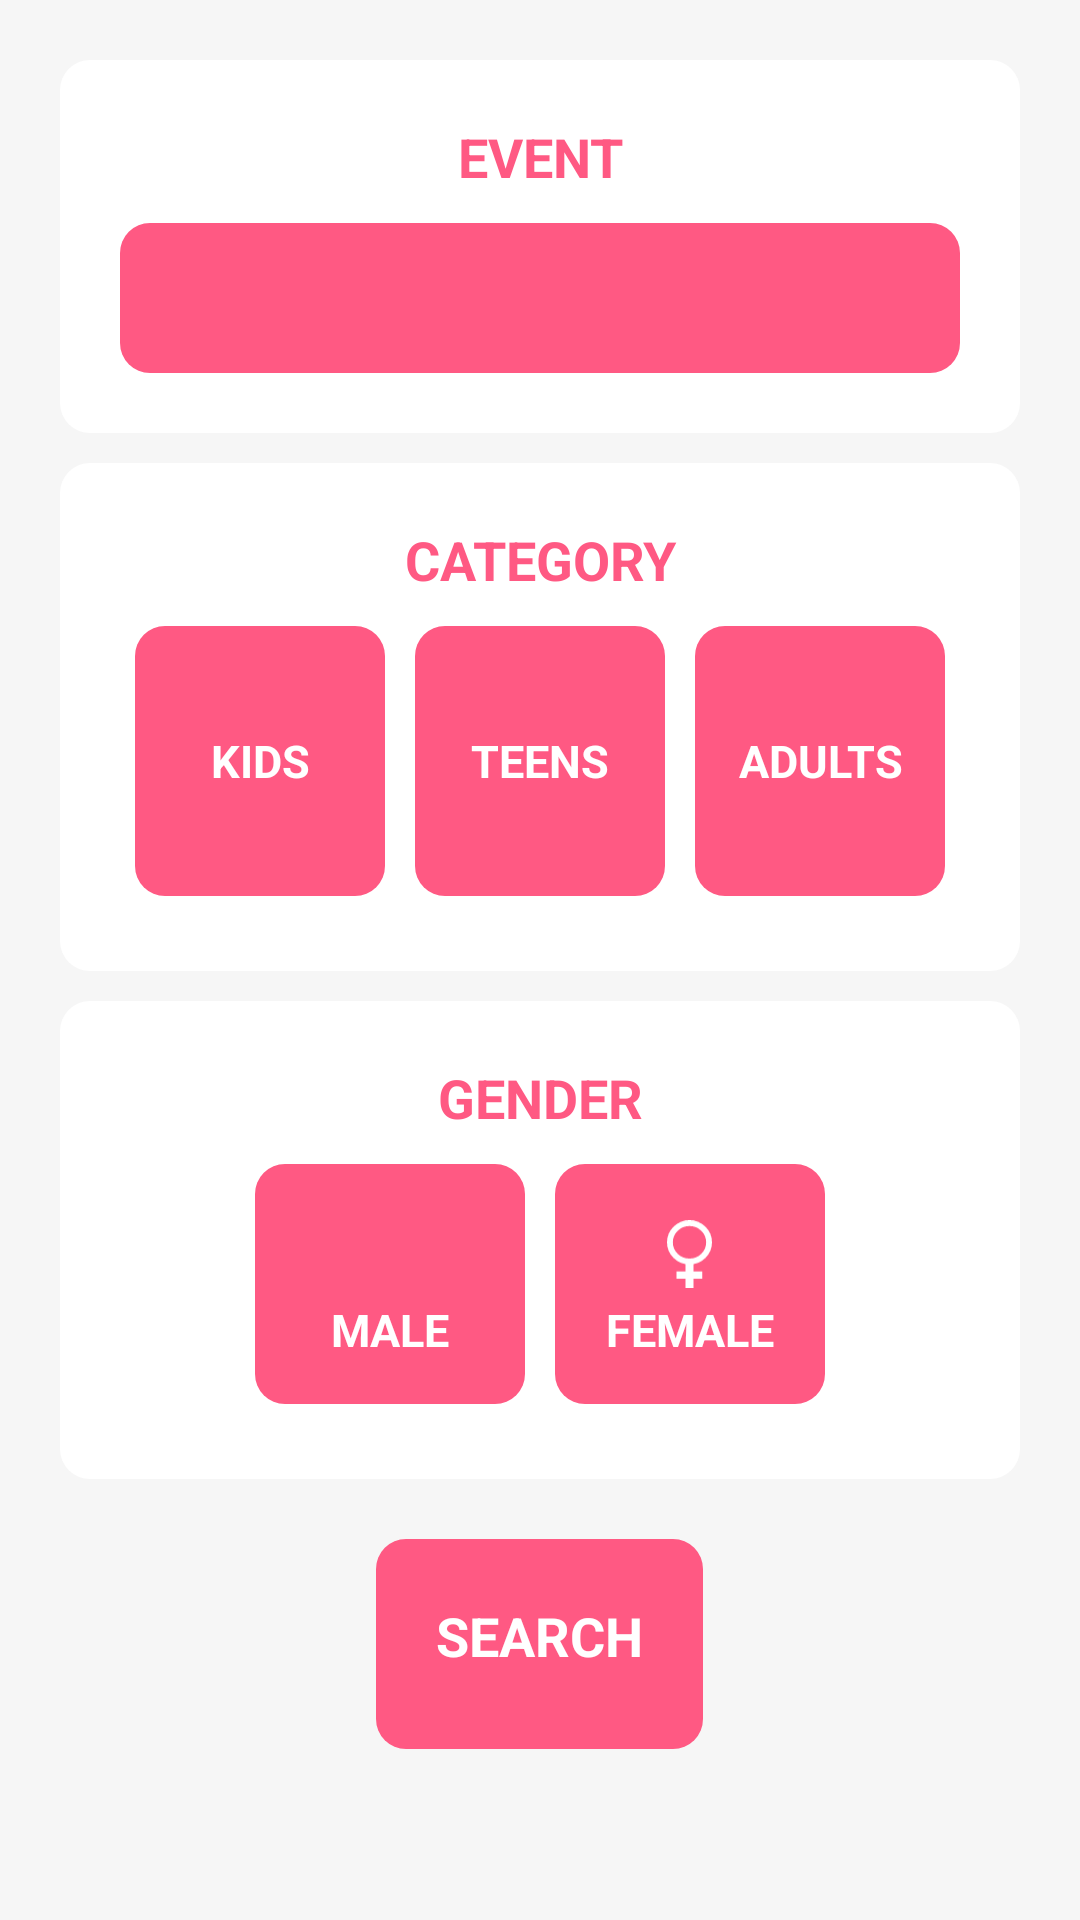

Here is an Android app screen rendered from its layout file. Give the layout XML and the strings, colors and styles it references.
<!-- AndroidManifest.xml: application theme Theme.GiftScape -->
<!-- res/layout/activity_activity2_home.xml -->
<?xml version="1.0" encoding="utf-8"?>
<LinearLayout xmlns:app="http://schemas.android.com/apk/res-auto"
    android:layout_width="match_parent"
    android:layout_height="match_parent"
    android:orientation="vertical"
    android:padding="20dp"
    android:background="@color/ColorGray"
    xmlns:android="http://schemas.android.com/apk/res/android">

    <LinearLayout
        android:padding="20dp"
        android:background="@drawable/activity2homecardback"
        android:orientation="vertical"
        android:layout_width="match_parent"
        android:layout_height="wrap_content">

        <LinearLayout
            android:orientation="vertical"
            android:layout_width="match_parent"
            android:layout_height="match_parent">

            <TextView
                android:textStyle="bold"
                android:gravity="center"
                android:textSize="18sp"
                android:textColor="@color/ColorPinkLight"
                android:text="EVENT"
                android:layout_width="match_parent"
                android:layout_height="wrap_content"/>

            <Spinner
                android:background="@drawable/icon_background"
                android:layout_marginTop="10dp"
                android:id="@+id/spinnerhome"
                android:layout_width="match_parent"
                android:layout_height="50dp"/>


        </LinearLayout>

    </LinearLayout>

    <LinearLayout
        android:layout_marginTop="10dp"
        android:padding="20dp"
        android:background="@drawable/activity2homecardback"
        android:orientation="vertical"
        android:layout_width="match_parent"
        android:layout_height="wrap_content">

        <TextView
            android:textStyle="bold"
            android:gravity="center"
            android:textSize="18sp"
            android:textColor="@color/ColorPinkLight"
            android:text="CATEGORY"
            android:layout_width="match_parent"
            android:layout_height="wrap_content"/>

        <LinearLayout
            android:layout_marginTop="5dp"
            android:orientation="horizontal"
            android:layout_width="match_parent"
            android:layout_height="match_parent">

            <LinearLayout
                android:id="@+id/btnKid"
                android:onClick="btnClickCatogory"
                android:layout_margin="5dp"
                android:orientation="vertical"
                android:layout_width="100dp"
                android:layout_weight="1"
                android:background="@drawable/icon_background"
                android:layout_height="90dp">

                <TextView
                    android:textSize="15sp"
                    android:textStyle="bold"
                    android:textColor="@color/white"
                    android:gravity="center"
                    android:text="KIDS"
                    android:layout_width="match_parent"
                    android:layout_height="match_parent"/>

            </LinearLayout>

            <LinearLayout
                android:id="@+id/btnTeen"
                android:onClick="btnClickCatogory"
                android:layout_margin="5dp"
                android:orientation="vertical"
                android:layout_width="100dp"
                android:layout_weight="1"
                android:background="@drawable/icon_background"
                android:layout_height="90dp">

                <TextView
                    android:textSize="15sp"
                    android:textStyle="bold"
                    android:textColor="@color/white"
                    android:gravity="center"
                    android:text="TEENS"
                    android:layout_width="match_parent"
                    android:layout_height="match_parent"/>

            </LinearLayout>

            <LinearLayout
                android:id="@+id/btnAdult"
                android:onClick="btnClickCatogory"
                android:layout_margin="5dp"
                android:orientation="vertical"
                android:layout_width="100dp"
                android:layout_weight="1"
                android:background="@drawable/icon_background"
                android:layout_height="90dp">

                <TextView
                    android:textSize="15sp"
                    android:textStyle="bold"
                    android:textColor="@color/white"
                    android:gravity="center"
                    android:text="ADULTS"
                    android:layout_width="match_parent"
                    android:layout_height="match_parent"/>

            </LinearLayout>


        </LinearLayout>

    </LinearLayout>

    <LinearLayout
        android:layout_width="match_parent"
        android:layout_height="wrap_content"
        android:layout_marginTop="10dp"
        android:background="@drawable/activity2homecardback"
        android:orientation="vertical"
        android:padding="20dp">

        <TextView
            android:layout_width="match_parent"
            android:layout_height="wrap_content"
            android:gravity="center"
            android:text="GENDER"
            android:textColor="@color/ColorPinkLight"
            android:textSize="18sp"
            android:textStyle="bold" />


        <LinearLayout
            android:layout_width="match_parent"
            android:layout_height="match_parent"
            android:layout_marginTop="5dp"
            android:orientation="horizontal">

            <LinearLayout
                android:layout_width="0dp"
                android:layout_height="80dp"
                android:layout_margin="5dp"
                android:layout_weight="1"
                android:orientation="vertical">


            </LinearLayout>

            <LinearLayout
                android:id="@+id/btnMale"
                android:onClick="btnMale"
                android:layout_width="0dp"
                android:layout_height="80dp"
                android:layout_margin="5dp"
                android:layout_weight="3"
                android:background="@drawable/icon_background"
                android:orientation="vertical"
                android:padding="15dp">

                <ImageView
                    android:layout_width="20dp"
                    android:layout_height="30dp"
                    android:layout_gravity="center"
                    app:srcCompat="@drawable/ic_male" />

                <TextView
                    android:layout_width="match_parent"
                    android:layout_height="match_parent"
                    android:gravity="center"
                    android:text="MALE"
                    android:textColor="@color/white"
                    android:textSize="15sp"
                    android:textStyle="bold" />

            </LinearLayout>

            <LinearLayout
                android:id="@+id/btnFemale"
                android:onClick="btnFemale"
                android:layout_width="0dp"
                android:layout_height="80dp"
                android:layout_margin="5dp"
                android:layout_weight="3"
                android:background="@drawable/icon_background"
                android:orientation="vertical"
                android:padding="15dp">

                <ImageView
                    android:layout_width="15dp"
                    android:layout_height="30dp"
                    android:layout_gravity="center"
                    app:srcCompat="@drawable/ic_female" />

                <TextView
                    android:layout_width="match_parent"
                    android:layout_height="match_parent"
                    android:gravity="center"
                    android:text="FEMALE"
                    android:textColor="@color/white"
                    android:textSize="15sp"
                    android:textStyle="bold" />

            </LinearLayout>

            <LinearLayout
                android:layout_width="0dp"
                android:layout_height="80dp"
                android:layout_margin="5dp"
                android:layout_weight="1"
                android:orientation="vertical">


            </LinearLayout>


        </LinearLayout>


    </LinearLayout>

    <LinearLayout
        android:layout_marginTop="20dp"
        android:id="@+id/idgo"
        android:onClick="btnGo"
        android:layout_gravity="center"
        android:padding="20dp"
        android:layout_marginLeft="30dp"
        android:layout_marginRight="30dp"
        android:background="@drawable/buttonback"
        android:orientation="horizontal"
        android:layout_width="wrap_content"
        android:layout_height="wrap_content">


        <ImageView
            app:srcCompat="@drawable/ic_baseline_search_24"
            android:layout_width="wrap_content"
            android:layout_height="30dp"/>

        <TextView
            android:textStyle="bold"
            android:textColor="@color/white"
            android:textSize="18sp"
            android:text="SEARCH"
            android:layout_width="wrap_content"
            android:layout_height="match_parent"/>


    </LinearLayout>




</LinearLayout>
<!-- resources referenced by this layout -->
<resources>
  <color name="ColorGray">#F6F6F6</color>
  <color name="ColorPinkLight">#ff5983</color>
  <color name="white">#FFFFFFFF</color>
  <!-- drawable activity2homecardback (drawable) -->
  <?xml version="1.0" encoding="utf-8"?>
  <shape xmlns:android="http://schemas.android.com/apk/res/android" android:shape="rectangle">
      <solid android:color="@color/white"/>
  
      <corners android:radius="10dp"/>
  
  
  
  
  
  
  
      
  
  </shape>
  <!-- drawable buttonback (drawable) -->
  <?xml version="1.0" encoding="utf-8"?>
  <shape xmlns:android="http://schemas.android.com/apk/res/android"
      android:shape="rectangle">
          <solid android:color="@color/ColorPinkLight"/>
  
      <corners android:radius="10dp"/>
  
  
  </shape>
  <!-- drawable ic_female (drawable) -->
  <vector xmlns:android="http://schemas.android.com/apk/res/android"
      android:width="266dp"
      android:height="400dp"
      android:viewportWidth="266"
      android:viewportHeight="400">
    <path
        android:pathData="M17.27,130.785a115.73,113.515 0,1 0,231.46 0a115.73,113.515 0,1 0,-231.46 0z"
        android:strokeWidth="34.5396"
        android:fillColor="#00000000"
        android:strokeColor="@color/white"/>
    <path
        android:fillColor="@color/white"
        android:pathData="M109.47,257V303.505H56.273V345.722H109.47V400H156.53V345.722H207.681V303.505H156.53V257Z"/>
  </vector>
  <!-- drawable icon_background (drawable) -->
  <?xml version="1.0" encoding="utf-8"?>
  <shape xmlns:android="http://schemas.android.com/apk/res/android"
      android:shape="rectangle">
      <solid android:color="@color/ColorPinkLight"/>
  
      <corners android:radius="10dp"/>
      
  
  </shape>
  <style name="Theme.GiftScape" parent="Theme.AppCompat.DayNight.DarkActionBar">
          
          
          <item name="colorPrimary">@color/purple_500</item>
          <item name="colorPrimaryVariant">@color/purple_700</item>
          <item name="colorOnPrimary">@color/white</item>
          
          <item name="colorSecondary">@color/teal_200</item>
          <item name="colorSecondaryVariant">@color/teal_700</item>
          <item name="colorOnSecondary">@color/black</item>
          
          <item name="android:statusBarColor" tools:targetApi="l">?attr/colorPrimaryVariant</item>
          
      </style>
  <color name="purple_500">#ff5983</color>
  <color name="purple_700">#ff5983</color>
  <color name="teal_200">#FF03DAC5</color>
  <color name="teal_700">#FF018786</color>
  <color name="black">#FF000000</color>
</resources>
